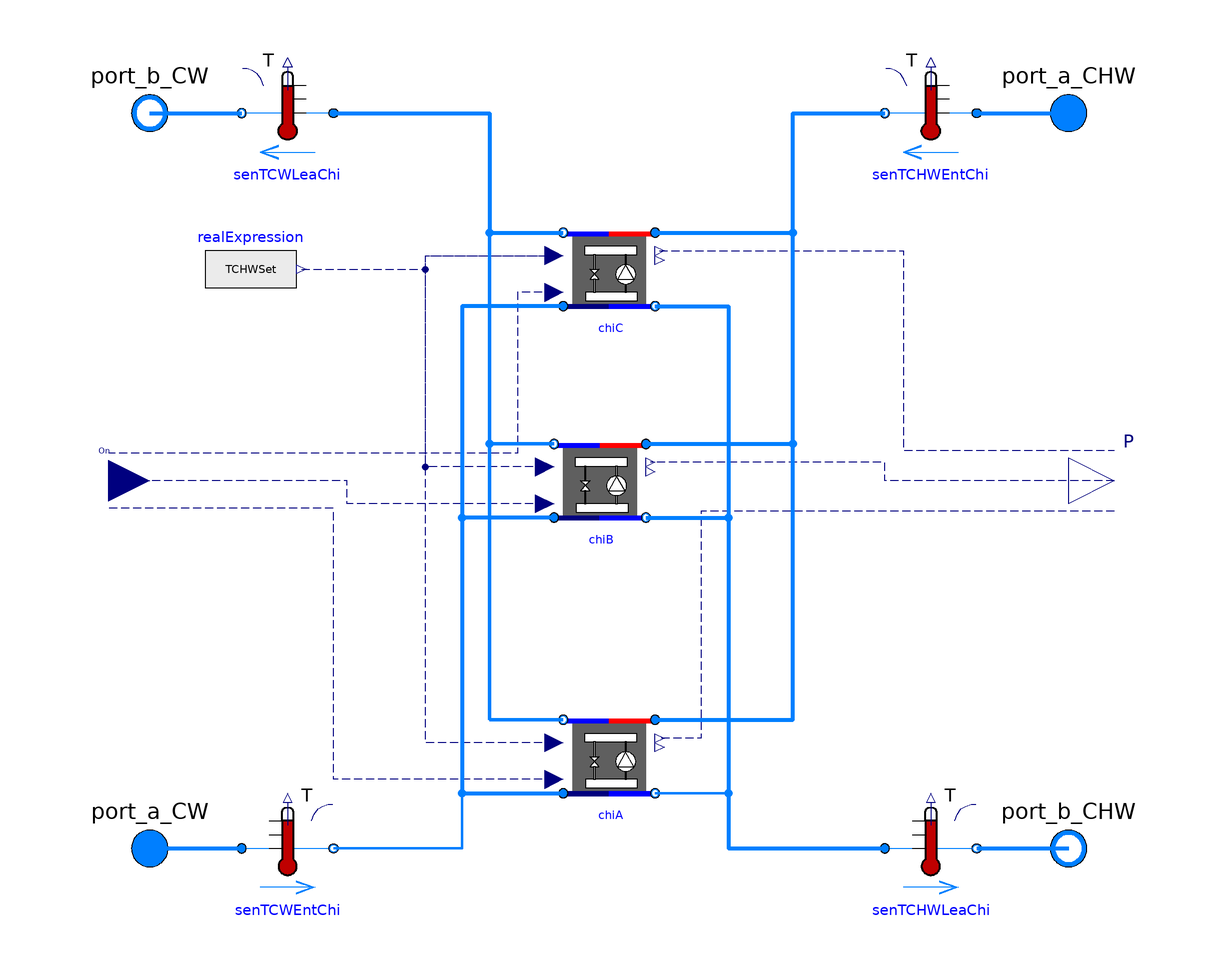

Above is the diagram view of the following Modelica model: its components placed by their Placement annotations and its connect equations drawn as lines.

model MultiChillerSystem "The chiller system with three chillers"
  import ChillerPlantSystem;
  replaceable package MediumCHW =
      Buildings.Media.Interfaces.PartialSimpleMedium
    "Medium in the chilled water side";
  replaceable package MediumCW =
      Buildings.Media.Interfaces.PartialSimpleMedium
    "Medium in the condenser water side";
  parameter Modelica.SIunits.TemperatureDifference dTCHW_nominal
    "Temperature difference at the chilled water side";
  parameter Modelica.SIunits.TemperatureDifference dTCW_nominal
    "Temperature difference at the condenser water wide";
  parameter Modelica.SIunits.Pressure dPCHW_nominal
    "Pressure difference at the chilled water side";
  parameter Modelica.SIunits.Pressure dPCW_nominal
    "Pressure difference at the condenser water wide";
  parameter Modelica.SIunits.Temperature TCHWC_nominal
    "Temperature at the chilled water side";
  parameter Modelica.SIunits.Temperature TCWC_nominal
    "Temperature at the condenser water wide";
  parameter Modelica.SIunits.Temperature TCHWB_nominal
    "Temperature at the chilled water side";
  parameter Modelica.SIunits.Temperature TCWB_nominal
    "Temperature at the condenser water wide";
  parameter Modelica.SIunits.Temperature TCHWA_nominal
    "Temperature at the chilled water side";
  parameter Modelica.SIunits.Temperature TCWA_nominal
    "Temperature at the condenser water wide";
  parameter Real COP_nominal "Chiller COP";
  parameter Modelica.SIunits.MassFlowRate mCHW_flow_nominal
    "Nominal mass flow rate at the chilled water side";
  parameter Modelica.SIunits.MassFlowRate mCW_flow_nominal
    "Nominal mass flow rate at the condenser water wide";
  parameter Real ChillerCurveC[:] = {1}
    "Chiller operation Curve(need p(a=ChillerCurve, y=1)=1)";
  parameter Real ChillerCurveB[:] = {1}
    "Chiller operation Curve(need p(a=ChillerCurve, y=1)=1)";
  parameter Real ChillerCurveA[:] = {1}
    "Chiller operation Curve(need p(a=ChillerCurve, y=1)=1)";
  parameter Real GaiPi "Gain of the PI controller";
  parameter Real tIntPi "Integration time of the PI controller";
  parameter Modelica.SIunits.Temperature TCHWSet
    "The temperature setpoint of the chilled water leaving the chiller plant";
  parameter Modelica.SIunits.Power P_nominal
    "Nominal compressor power (at y=1)";
  ChillerPlantSystem.BaseClasses.Components.Compressor    chiC(
    redeclare package MediumCHW = MediumCHW,
    redeclare package MediumCW = MediumCW,
    P_nominal=P_nominal,
    dTCHW_nominal=dTCHW_nominal,
    dTCW_nominal=dTCW_nominal,
    COP_nominal=COP_nominal,
    mCHW_flow_nominal=mCHW_flow_nominal,
    mCW_flow_nominal=mCW_flow_nominal,
    GaiPi=GaiPi,
    tIntPi=tIntPi,
    TCHW_nominal=TCHWC_nominal,
    TCW_nominal=TCWC_nominal,
    ChillerCurve=ChillerCurveC,
    dPCHW_nominal=dPCHW_nominal,
    dPCW_nominal=dPCW_nominal) "Single chiller C"
                                        annotation (Placement(transformation(
        extent={{-10,-10},{10,10}},
        rotation=0,
        origin={0,46})));
  Modelica.Fluid.Interfaces.FluidPort_a port_a_CW(redeclare package Medium = MediumCW)
    "Fluid connector a1 (positive design flow direction is from port_a1 to port_b1)"
    annotation (Placement(transformation(extent={{-110,-90},{-90,-70}})));
  Modelica.Fluid.Interfaces.FluidPort_b port_b_CW(redeclare package Medium = MediumCW)
    "Fluid connector b1 (positive design flow direction is from port_a1 to port_b1)"
    annotation (Placement(transformation(extent={{-110,70},{-90,90}})));
  Modelica.Fluid.Interfaces.FluidPort_b port_b_CHW(redeclare package Medium = MediumCHW)
    "Fluid connector b2 (positive design flow direction is from port_a2 to port_b2)"
    annotation (Placement(transformation(extent={{90,-90},{110,-70}}),
        iconTransformation(extent={{90,-90},{110,-70}})));
  Modelica.Fluid.Interfaces.FluidPort_a port_a_CHW(redeclare package Medium = MediumCHW)
    "Fluid connector a2 (positive design flow direction is from port_a2 to port_b2)"
    annotation (Placement(transformation(extent={{90,70},{110,90}})));
  Buildings.Fluid.Sensors.TemperatureTwoPort senTCHWEntChi(
    redeclare package Medium = MediumCHW,
    allowFlowReversal=true,
    m_flow_nominal=3*mCHW_flow_nominal) annotation (Placement(transformation(
        extent={{10,-10},{-10,10}},
        rotation=0,
        origin={70,80})));
  Buildings.Fluid.Sensors.TemperatureTwoPort senTCWLeaChi(
    allowFlowReversal=true,
    redeclare package Medium = MediumCW,
    m_flow_nominal=3*mCW_flow_nominal) annotation (Placement(transformation(
        extent={{10,-10},{-10,10}},
        rotation=0,
        origin={-70,80})));
  Buildings.Fluid.Sensors.TemperatureTwoPort senTCHWLeaChi(
    allowFlowReversal=true,
    redeclare package Medium = MediumCHW,
    m_flow_nominal=3*mCHW_flow_nominal) annotation (Placement(transformation(
        extent={{-10,-10},{10,10}},
        rotation=0,
        origin={70,-80})));
  Buildings.Fluid.Sensors.TemperatureTwoPort senTCWEntChi(
    allowFlowReversal=true,
    redeclare package Medium = MediumCW,
    m_flow_nominal=3*mCW_flow_nominal) annotation (Placement(transformation(
        extent={{-10,-10},{10,10}},
        rotation=0,
        origin={-70,-80})));
  Modelica.Blocks.Interfaces.RealOutput P[3]
    "Electric power consumed by chillers"
    annotation (Placement(transformation(extent={{100,-10},{120,10}})));
  Modelica.Blocks.Sources.RealExpression realExpression(y=TCHWSet)
    annotation (Placement(transformation(extent={{-88,36},{-68,56}})));
  Modelica.Blocks.Interfaces.RealInput On[3] "On signal"
    annotation (Placement(transformation(extent={{-118,-9},{-100,9}})));

  ChillerPlantSystem.BaseClasses.Components.Compressor chiB(
    redeclare package MediumCHW = MediumCHW,
    redeclare package MediumCW = MediumCW,
    P_nominal=P_nominal,
    dTCHW_nominal=dTCHW_nominal,
    dTCW_nominal=dTCW_nominal,
    COP_nominal=COP_nominal,
    mCHW_flow_nominal=mCHW_flow_nominal,
    mCW_flow_nominal=mCW_flow_nominal,
    GaiPi=GaiPi,
    tIntPi=tIntPi,
    dPCHW_nominal=dPCHW_nominal,
    dPCW_nominal=dPCW_nominal,
    TCHW_nominal=TCHWB_nominal,
    TCW_nominal=TCWB_nominal,
    ChillerCurve=ChillerCurveB) "Single chiller B" annotation (Placement(
        transformation(
        extent={{-10,-10},{10,10}},
        rotation=0,
        origin={-2,0})));
  ChillerPlantSystem.BaseClasses.Components.Compressor chiA(
    redeclare package MediumCHW = MediumCHW,
    redeclare package MediumCW = MediumCW,
    P_nominal=P_nominal,
    dTCHW_nominal=dTCHW_nominal,
    dTCW_nominal=dTCW_nominal,
    COP_nominal=COP_nominal,
    mCHW_flow_nominal=mCHW_flow_nominal,
    mCW_flow_nominal=mCW_flow_nominal,
    GaiPi=GaiPi,
    tIntPi=tIntPi,
    dPCHW_nominal=dPCHW_nominal,
    dPCW_nominal=dPCW_nominal,
    TCHW_nominal=TCHWA_nominal,
    TCW_nominal=TCWA_nominal,
    ChillerCurve=ChillerCurveA) "Single chiller A" annotation (Placement(
        transformation(
        extent={{-10,-10},{10,10}},
        rotation=0,
        origin={0,-60})));
equation
  connect(senTCHWEntChi.port_a, port_a_CHW) annotation (Line(
      points={{80,80},{100,80}},
      color={0,127,255},
      smooth=Smooth.None,
      thickness=1));
  connect(senTCHWLeaChi.port_b, port_b_CHW) annotation (Line(
      points={{80,-80},{100,-80}},
      color={0,127,255},
      smooth=Smooth.None,
      thickness=1));
  connect(port_a_CW, senTCWEntChi.port_a) annotation (Line(
      points={{-100,-80},{-80,-80}},
      color={0,127,255},
      smooth=Smooth.None,
      thickness=1));
  connect(port_b_CW, senTCWLeaChi.port_b) annotation (Line(
      points={{-100,80},{-80,80}},
      color={0,127,255},
      smooth=Smooth.None,
      thickness=1));
  connect(chiC.P, P[3]) annotation (Line(
      points={{11,50},{64,50},{64,6.66667},{110,6.66667}},
      color={0,0,127},
      smooth=Smooth.None,
      pattern=LinePattern.Dash));

  connect(realExpression.y, chiC.TCHWSet) annotation (Line(
      points={{-67,46},{-40,46},{-40,49},{-12,49}},
      color={0,0,127},
      smooth=Smooth.None,
      pattern=LinePattern.Dash));
  connect(chiB.TCHWSet, chiC.TCHWSet) annotation (Line(
      points={{-14,3},{-40,3},{-40,49},{-12,49}},
      color={0,0,127},
      smooth=Smooth.None,
      pattern=LinePattern.Dash));
  connect(chiA.TCHWSet, chiC.TCHWSet) annotation (Line(
      points={{-12,-57},{-40,-57},{-40,49},{-12,49}},
      color={0,0,127},
      smooth=Smooth.None,
      pattern=LinePattern.Dash));
  connect(chiC.On, On[3]) annotation (Line(
      points={{-12,41},{-20,41},{-20,6},{-109,6}},
      color={0,0,127},
      smooth=Smooth.None,
      pattern=LinePattern.Dash));
  connect(chiB.On, On[2]) annotation (Line(
      points={{-14,-5},{-57,-5},{-57,0},{-109,0}},
      color={0,0,127},
      smooth=Smooth.None,
      pattern=LinePattern.Dash));
  connect(chiA.On, On[1]) annotation (Line(
      points={{-12,-65},{-60,-65},{-60,-6},{-109,-6}},
      color={0,0,127},
      smooth=Smooth.None,
      pattern=LinePattern.Dash));
  connect(P[2], chiB.P) annotation (Line(
      points={{110,0},{60,0},{60,4},{9,4}},
      color={0,0,127},
      smooth=Smooth.None,
      pattern=LinePattern.Dash));
  connect(P[1], chiA.P) annotation (Line(
      points={{110,-6.66667},{20,-6.66667},{20,-56},{11,-56}},
      color={0,0,127},
      smooth=Smooth.None,
      pattern=LinePattern.Dash));
  connect(senTCWLeaChi.port_a, chiC.port_b_CW) annotation (Line(
      points={{-60,80},{-26,80},{-26,54},{-10,54}},
      color={0,127,255},
      smooth=Smooth.None,
      thickness=1));
  connect(chiB.port_b_CW, chiC.port_b_CW) annotation (Line(
      points={{-12,8},{-26,8},{-26,54},{-10,54}},
      color={0,127,255},
      smooth=Smooth.None,
      thickness=1));
  connect(chiA.port_b_CW, chiC.port_b_CW) annotation (Line(
      points={{-10,-52},{-26,-52},{-26,54},{-10,54}},
      color={0,127,255},
      smooth=Smooth.None,
      thickness=1));
  connect(senTCWEntChi.port_b, chiA.port_a_CW) annotation (Line(
      points={{-60,-80},{-32,-80},{-32,-68},{-10,-68}},
      color={0,127,255},
      smooth=Smooth.None,
      thickness=1));
  connect(chiB.port_a_CW, chiA.port_a_CW) annotation (Line(
      points={{-12,-8},{-32,-8},{-32,-68},{-10,-68}},
      color={0,127,255},
      smooth=Smooth.None,
      thickness=1));
  connect(chiC.port_a_CW, chiA.port_a_CW) annotation (Line(
      points={{-10,38},{-32,38},{-32,-68},{-10,-68}},
      color={0,127,255},
      smooth=Smooth.None,
      thickness=1));
  connect(chiC.port_a_CHW, senTCHWEntChi.port_b) annotation (Line(
      points={{10,54},{40,54},{40,80},{60,80}},
      color={0,127,255},
      smooth=Smooth.None,
      thickness=1));
  connect(chiB.port_a_CHW, senTCHWEntChi.port_b) annotation (Line(
      points={{8,8},{40,8},{40,80},{60,80}},
      color={0,127,255},
      smooth=Smooth.None,
      thickness=1));
  connect(chiA.port_a_CHW, senTCHWEntChi.port_b) annotation (Line(
      points={{10,-52},{40,-52},{40,80},{60,80}},
      color={0,127,255},
      smooth=Smooth.None,
      thickness=1));
  connect(chiC.port_b_CHW, senTCHWLeaChi.port_a) annotation (Line(
      points={{10,38},{26,38},{26,-80},{60,-80}},
      color={0,127,255},
      smooth=Smooth.None,
      thickness=1));
  connect(chiA.port_b_CHW, senTCHWLeaChi.port_a) annotation (Line(
      points={{10,-68},{26,-68},{26,-80},{60,-80}},
      color={0,127,255},
      smooth=Smooth.None,
      thickness=1));
  connect(chiB.port_b_CHW, senTCHWLeaChi.port_a) annotation (Line(
      points={{8,-8},{26,-8},{26,-80},{60,-80}},
      color={0,127,255},
      smooth=Smooth.None,
      thickness=1));
  annotation (Documentation(info="<html>
<p>This model is to simulate the chiller system which consists of three chillers and associated local controllers.</p>
</html>", revisions="<html>
<ul>
<li>
March 19, 2014 by Sen Huang:<br/>
First implementation.
</li>
</ul>
</html>"), Diagram(coordinateSystem(preserveAspectRatio=false, extent={{-100,-100},
            {100,100}}),                                                                        graphics),
    Icon(coordinateSystem(preserveAspectRatio=false, extent={{-100,-100},{100,
            100}}),                                                                   graphics={
        Text(
          extent={{-44,-142},{50,-110}},
          lineColor={0,0,255},
          textString="%name"),
        Rectangle(
          extent={{-28,80},{26,40}},
          lineColor={0,0,255},
          pattern=LinePattern.None,
          fillColor={95,95,95},
          fillPattern=FillPattern.Solid),
        Rectangle(
          extent={{-28,20},{26,-20}},
          lineColor={0,0,255},
          pattern=LinePattern.None,
          fillColor={95,95,95},
          fillPattern=FillPattern.Solid),
        Rectangle(
          extent={{-28,-40},{26,-80}},
          lineColor={0,0,255},
          pattern=LinePattern.None,
          fillColor={95,95,95},
          fillPattern=FillPattern.Solid),
        Line(
          points={{-60,12},{-28,12}},
          color={0,0,255},
          smooth=Smooth.None),
        Line(
          points={{-28,-50},{-60,-50},{-60,80}},
          color={0,0,255},
          smooth=Smooth.None),
        Line(
          points={{-90,-80},{-40,-80},{-40,50},{-34,50},{-28,50}},
          color={0,0,255},
          smooth=Smooth.None),
        Line(
          points={{-28,-10},{-40,-10}},
          color={0,0,255},
          smooth=Smooth.None),
        Line(
          points={{-28,-70},{-40,-70}},
          color={0,0,255},
          smooth=Smooth.None),
        Line(
          points={{40,-80},{102,-80}},
          color={0,0,255},
          smooth=Smooth.None),
        Line(
          points={{40,-80},{40,50},{26,50}},
          color={0,0,255},
          smooth=Smooth.None),
        Line(
          points={{26,-12},{40,-12}},
          color={0,0,255},
          smooth=Smooth.None),
        Line(
          points={{26,-70},{40,-70}},
          color={0,0,255},
          smooth=Smooth.None),
        Line(
          points={{26,12},{60,12}},
          color={0,0,255},
          smooth=Smooth.None),
        Line(
          points={{26,-48},{60,-48},{60,80}},
          color={0,0,255},
          smooth=Smooth.None),
        Line(
          points={{-100,80},{-60,80}},
          color={0,0,255},
          smooth=Smooth.None),
        Line(
          points={{-28,70},{-60,70}},
          color={0,0,255},
          smooth=Smooth.None),
        Line(
          points={{100,80},{60,80}},
          color={0,0,255},
          smooth=Smooth.None),
        Line(
          points={{26,72},{60,72}},
          color={0,0,255},
          smooth=Smooth.None),
        Ellipse(
          extent={{-32,76},{-22,64}},
          lineColor={0,0,255},
          fillColor={0,128,255},
          fillPattern=FillPattern.Solid),
        Ellipse(
          extent={{-30,74},{-24,66}},
          lineColor={0,0,255},
          fillColor={255,255,255},
          fillPattern=FillPattern.Solid),
        Ellipse(
          extent={{-32,18},{-22,6}},
          lineColor={0,0,255},
          fillColor={0,128,255},
          fillPattern=FillPattern.Solid),
        Ellipse(
          extent={{-30,16},{-24,8}},
          lineColor={0,0,255},
          fillColor={255,255,255},
          fillPattern=FillPattern.Solid),
        Ellipse(
          extent={{-32,-44},{-22,-56}},
          lineColor={0,0,255},
          fillColor={0,128,255},
          fillPattern=FillPattern.Solid),
        Ellipse(
          extent={{-30,-46},{-24,-54}},
          lineColor={0,0,255},
          fillColor={255,255,255},
          fillPattern=FillPattern.Solid),
        Ellipse(
          extent={{20,56},{30,44}},
          lineColor={0,0,255},
          fillColor={0,128,255},
          fillPattern=FillPattern.Solid),
        Ellipse(
          extent={{22,54},{28,46}},
          lineColor={0,0,255},
          fillColor={255,255,255},
          fillPattern=FillPattern.Solid),
        Ellipse(
          extent={{20,-6},{30,-18}},
          lineColor={0,0,255},
          fillColor={0,128,255},
          fillPattern=FillPattern.Solid),
        Ellipse(
          extent={{22,-8},{28,-16}},
          lineColor={0,0,255},
          fillColor={255,255,255},
          fillPattern=FillPattern.Solid),
        Ellipse(
          extent={{20,-64},{30,-76}},
          lineColor={0,0,255},
          fillColor={0,128,255},
          fillPattern=FillPattern.Solid),
        Ellipse(
          extent={{22,-66},{28,-74}},
          lineColor={0,0,255},
          fillColor={255,255,255},
          fillPattern=FillPattern.Solid),
        Ellipse(
          extent={{20,78},{30,66}},
          lineColor={0,0,255},
          fillColor={0,128,255},
          fillPattern=FillPattern.Solid),
        Ellipse(
          extent={{20,18},{30,6}},
          lineColor={0,0,255},
          fillColor={0,128,255},
          fillPattern=FillPattern.Solid),
        Ellipse(
          extent={{20,-44},{30,-56}},
          lineColor={0,0,255},
          fillColor={0,128,255},
          fillPattern=FillPattern.Solid),
        Ellipse(
          extent={{-32,56},{-22,44}},
          lineColor={0,0,255},
          fillColor={0,128,255},
          fillPattern=FillPattern.Solid),
        Ellipse(
          extent={{-32,-4},{-22,-16}},
          lineColor={0,0,255},
          fillColor={0,128,255},
          fillPattern=FillPattern.Solid),
        Ellipse(
          extent={{-32,-64},{-22,-76}},
          lineColor={0,0,255},
          fillColor={0,128,255},
          fillPattern=FillPattern.Solid)}));
end MultiChillerSystem;